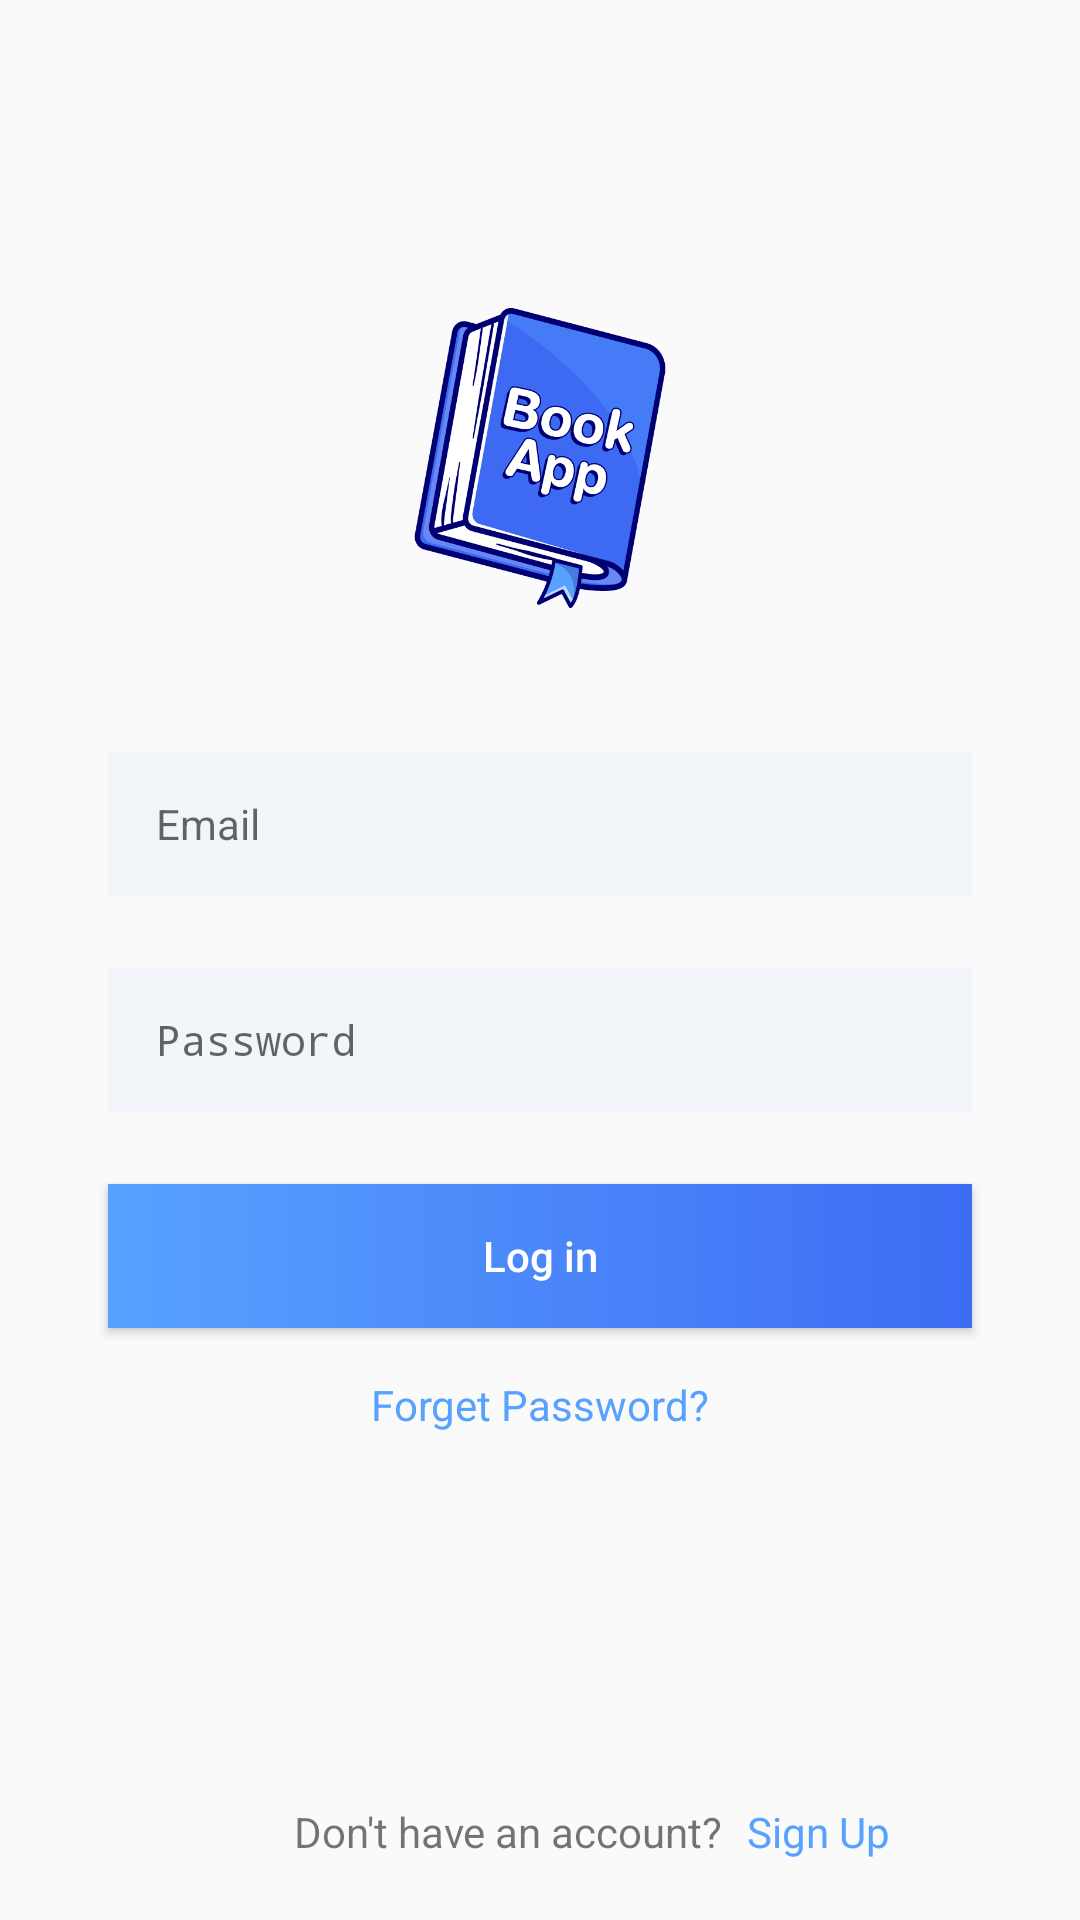

Layout XML and referenced resources for this Android screen:
<!-- AndroidManifest.xml: activity theme Theme.BookApp.NoActionBar -->
<!-- res/layout/activity_login.xml -->
<?xml version="1.0" encoding="utf-8"?>
<androidx.constraintlayout.widget.ConstraintLayout xmlns:android="http://schemas.android.com/apk/res/android"
    xmlns:app="http://schemas.android.com/apk/res-auto"
    xmlns:tools="http://schemas.android.com/tools"
    android:layout_width="match_parent"
    android:layout_height="match_parent"
    tools:context=".ui.SignUpActivity">

    <ImageView
        android:id="@+id/imageView"
        android:layout_width="100dp"
        android:layout_height="100dp"
        android:src="@drawable/app_icon"
        app:layout_constraintBottom_toBottomOf="parent"
        app:layout_constraintEnd_toEndOf="parent"
        app:layout_constraintStart_toStartOf="parent"
        app:layout_constraintTop_toTopOf="parent"
        app:layout_constraintVertical_bias="0.19" />

    <EditText
        android:id="@+id/etEmail"
        android:layout_width="0dp"
        android:layout_height="48dp"
        android:layout_marginTop="48dp"
        android:background="@drawable/bg_edit_text"
        android:hint="Email"
        android:inputType="textEmailAddress"
        android:paddingStart="16dp"
        android:paddingEnd="16dp"
        android:textAppearance="?android:textAppearanceSmall"
        app:layout_constraintEnd_toEndOf="parent"
        app:layout_constraintStart_toStartOf="parent"
        app:layout_constraintTop_toBottomOf="@+id/imageView"
        app:layout_constraintWidth_percent="0.8" />

    <EditText
        android:id="@+id/etPassword"
        android:layout_width="0dp"
        android:layout_height="48dp"
        android:layout_marginTop="24dp"
        android:background="@drawable/bg_edit_text"
        android:hint="Password"
        android:inputType="textPassword"
        android:paddingStart="16dp"
        android:paddingEnd="16dp"
        android:textAppearance="?android:textAppearanceSmall"
        app:layout_constraintEnd_toEndOf="parent"
        app:layout_constraintStart_toStartOf="parent"
        app:layout_constraintTop_toBottomOf="@+id/etEmail"
        app:layout_constraintWidth_percent="0.8" />

    <Button
        android:id="@+id/btnLogin"
        android:layout_width="0dp"
        android:layout_height="48dp"
        android:layout_marginTop="24dp"
        android:background="@drawable/bg_btn"
        android:paddingStart="16dp"
        android:paddingEnd="16dp"
        android:text="Log in"
        android:textAllCaps="false"
        android:textColor="@color/white"
        app:layout_constraintEnd_toEndOf="parent"
        app:layout_constraintStart_toStartOf="parent"
        app:layout_constraintTop_toBottomOf="@+id/etPassword"
        app:layout_constraintWidth_percent="0.8" />

    <TextView
        android:id="@+id/btnForget"
        android:layout_width="wrap_content"
        android:layout_height="wrap_content"
        android:layout_marginTop="8dp"
        android:padding="8dp"
        android:text="Forget Password?"
        android:textAppearance="?android:textAppearanceSmall"
        android:textColor="@color/colorPrimary"
        app:layout_constraintEnd_toEndOf="@+id/btnLogin"
        app:layout_constraintStart_toStartOf="@+id/btnLogin"
        app:layout_constraintTop_toBottomOf="@+id/btnLogin" />

    <TextView
        android:id="@+id/tv1"
        android:layout_width="wrap_content"
        android:layout_height="wrap_content"
        android:layout_marginBottom="16dp"
        android:padding="4dp"
        android:text="Don't have an account?"
        app:layout_constraintBottom_toBottomOf="parent"
        app:layout_constraintEnd_toEndOf="parent"
        app:layout_constraintHorizontal_bias="0.45"
        app:layout_constraintStart_toStartOf="parent" />

    <TextView
        android:id="@+id/btnSignUp"
        android:layout_width="wrap_content"
        android:layout_height="wrap_content"
        android:layout_marginBottom="16dp"
        android:padding="4dp"
        android:text="Sign Up"
        android:textColor="@color/colorPrimary"
        app:layout_constraintBottom_toBottomOf="parent"
        app:layout_constraintStart_toEndOf="@+id/tv1" />


</androidx.constraintlayout.widget.ConstraintLayout>
<!-- resources referenced by this layout -->
<resources>
  <color name="colorPrimary">#58A2ff</color>
  <color name="white">#FFFFFFFF</color>
  <!-- drawable app_icon: png bitmap (drawable, 39515 bytes) -->
  <!-- drawable bg_btn (drawable) -->
  <?xml version="1.0" encoding="utf-8"?>
  <shape xmlns:android="http://schemas.android.com/apk/res/android">
      <gradient
          android:endColor="@color/colorPrimaryDark"
          android:startColor="@color/colorPrimary" />
  
  </shape>
  <!-- drawable bg_edit_text (drawable) -->
  <?xml version="1.0" encoding="utf-8"?>
  <shape xmlns:android="http://schemas.android.com/apk/res/android"
      android:shape="rectangle">
      <solid android:color="#F2F5FA"/>
  
  </shape>
  <style name="Theme.BookApp.NoActionBar">
          <item name="windowActionBar">false</item>
          <item name="windowNoTitle">true</item>
      </style>
  <color name="colorPrimaryDark">#3d6cf4</color>
</resources>
